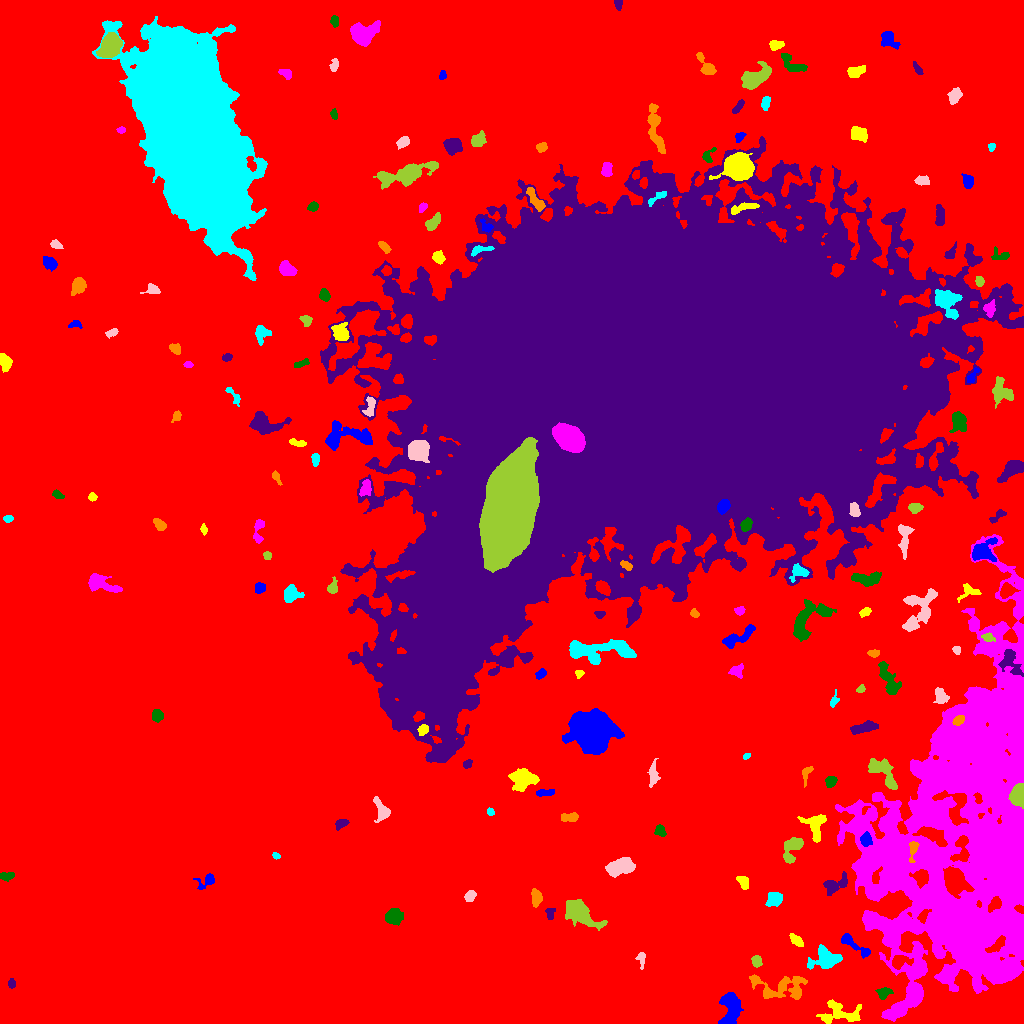

The table this chart was drawn from, first rows:
ID, X, Y, A, B, theta, total_flux, mu_max, mu_median, mu_mean, R_fwhm, R_e, R10, R90, x_start, x_end, y_start, y_end, area, greylevel
0, 518.3, 511.6, 309.2, 299, -1.018, 3813313, 21.0, 5.0, 5.134, 128.9, 250.8, 98.23, 394.7, 0, 1023, 0, 1023, 742721, 5.134
1, 730.4, 16.59, 8.796, 4.3, 1.531, 3031, 17.0, 5.0, 5.99, 5.441, 6.699, 2.394, 10.73, 718, 743, 0, 31, 506, 15.99
2, 838.9, 10.14, 11.13, 5.776, -0.02347, 1676, 8.0, 3.0, 3.42, 8.156, 7.159, 2.764, 11.13, 816, 861, 0, 24, 490, 14.42
3, 914.3, 29.31, 4.576, 3.094, 1.435, 1831, 15.0, 7.0, 7.152, 6.333, 4.918, 2.034, 7.506, 908, 922, 19, 39, 256, 22.15
4, 883.5, 30.91, 3.093, 2.222, 0.6353, 307.0, 6.0, 2.0, 2.177, 4.184, 3.192, 1.262, 5.046, 875, 893, 24, 36, 141, 15.18
5, 11.61, 39.77, 2.092, 1.731, -1.549, 184.0, 6.0, 3.0, 2.667, 3.338, 2.394, 0.9772, 3.868, 8, 15, 35, 45, 69, 13.67
6, 778.6, 36.45, 16.77, 6.433, -0.08941, 1903, 8.0, 2.5, 2.774, 7.527, 8.176, 2.985, 12.93, 749, 807, 24, 49, 686, 12.77
7, 825.3, 64.64, 6.964, 5.066, 0.08747, 1999, 10.0, 4.0, 4.327, 7.464, 6.358, 2.523, 10.37, 807, 842, 54, 79, 462, 14.33
8, 641.1, 65.6, 3.68, 1.898, 1.509, 165.0, 4.0, 1.0, 1.602, 3.827, 2.821, 1.128, 4.72, 635, 645, 54, 71, 103, 12.6
9, 756.6, 62.2, 2.855, 2.225, -1.399, 277.0, 5.0, 2.0, 2.495, 4.146, 3.192, 1.262, 4.951, 751, 762, 56, 68, 111, 14.5
10, 899.1, 61.73, 4.696, 2.869, 0.2003, 749.0, 9.0, 3.0, 3.516, 4.549, 4.029, 1.596, 6.676, 892, 913, 54, 68, 213, 21.52
11, 854.4, 78.17, 10.45, 2.388, -0.5933, 791.0, 7.0, 3.0, 3.151, 5.698, 5.078, 1.954, 7.838, 841, 870, 65, 90, 251, 16.15
12, 796.3, 83.1, 4.286, 1.981, -0.7285, 352.0, 6.0, 3.0, 2.667, 4.886, 3.742, 1.493, 5.614, 789, 803, 77, 90, 132, 14.67
13, 957.8, 99.45, 8.683, 6.479, 0.09792, 5929, 16.0, 6.0, 6.632, 9.591, 8.686, 3.478, 14.43, 939, 979, 88, 119, 894, 30.63
14, 393.7, 107, 4.329, 3.677, 0.09428, 1490, 11.0, 6.0, 5.82, 6.433, 5.171, 2.111, 7.959, 385, 403, 98, 115, 256, 14.82
15, 550.1, 109.7, 3.064, 2.01, 1.506, 229.0, 5.0, 2.0, 2.411, 3.523, 2.985, 1.128, 4.687, 545, 555, 104, 115, 95, 13.41
16, 536.1, 126, 3.967, 2.21, -1.482, 744.0, 11.0, 4.0, 4.482, 4.406, 3.742, 1.493, 5.89, 531, 542, 116, 135, 166, 15.48
17, 774.7, 124.2, 3.871, 3.169, 0.5231, 688.0, 8.0, 3.0, 3.308, 5.293, 4.334, 1.693, 6.91, 765, 782, 117, 131, 208, 14.31
18, 470.5, 128, 2.719, 2.004, 0.7777, 503.0, 13.0, 4.0, 4.451, 3.141, 2.932, 1.128, 4.72, 464, 476, 122, 133, 113, 15.45
19, 579, 112.1, 8.988, 4.162, -0.6425, 2672, 14.0, 3.0, 4.215, 6.84, 6.482, 2.585, 10.94, 565, 607, 93, 124, 634, 15.21
20, 995.2, 119.8, 3.711, 2.413, 0.9029, 694.0, 11.0, 4.0, 4.506, 4.068, 3.568, 1.382, 5.836, 988, 1001, 111, 127, 154, 30.51
21, 208, 143.4, 4.274, 2.75, 0.4117, 379.0, 9.0, 1.0, 2.269, 3.09, 3.241, 1.128, 5.642, 193, 214, 134, 150, 167, 13.27
22, 743.4, 141, 3.568, 2.198, -1.041, 325.0, 5.0, 3.0, 2.444, 4.618, 3.523, 1.493, 5.352, 736, 748, 134, 147, 133, 13.44
23, 894.1, 146.1, 4.375, 4.197, -0.2472, 6520, 48.0, 13.0, 16.1, 6.024, 5.441, 2.111, 8.885, 883, 905, 136, 159, 405, 36.1
24, 6.952, 147.5, 3.615, 1.796, 0.12, 209.0, 4.0, 2.0, 1.85, 4.618, 3.141, 1.262, 4.983, 0, 14, 142, 151, 113, 12.85
25, 835.3, 139, 7.292, 3.664, 0.4784, 966.0, 7.0, 3.0, 3.413, 6.333, 5.441, 2.111, 8.311, 823, 847, 128, 152, 283, 16.41
26, 912.9, 174.8, 5.15, 1.868, 1.407, 387.0, 8.0, 2.0, 2.825, 3.7, 3.29, 1.128, 5.412, 909, 919, 161, 182, 137, 25.82
27, 276, 167.7, 1.935, 1.422, -0.5198, 135.0, 7.0, 3.0, 2.7, 2.111, 2.111, 0.5642, 3.338, 272, 280, 164, 171, 50, 13.7
28, 622.6, 157.1, 6.348, 3.732, 0.3065, 2313, 15.0, 4.0, 5.573, 5.836, 5.614, 2.185, 9.641, 605, 635, 146, 166, 415, 15.57
29, 791.9, 175.1, 7.355, 4.18, 1.115, 1247, 8.0, 4.0, 3.802, 7.421, 5.781, 2.326, 8.974, 783, 803, 160, 186, 328, 14.8
30, 719.1, 174.8, 3.029, 1.825, 0.7423, 215.0, 6.0, 2.0, 2.108, 3.338, 2.821, 1.128, 4.72, 712, 724, 169, 180, 102, 13.11
31, 865.9, 184.2, 3.244, 2.594, 1.44, 437.0, 6.0, 3.0, 3.056, 5.015, 3.613, 1.493, 5.754, 860, 872, 177, 192, 143, 26.06
32, 815.2, 198, 6.829, 4.825, -1.424, 1146, 7.0, 3.0, 3.237, 6.84, 5.726, 2.257, 9.045, 797, 826, 181, 209, 354, 15.24
33, 966, 201.1, 92.18, 41.35, 1.412, 312736, 38.0, 8.0, 9.022, 19.72, 58.06, 21.26, 91.99, 835, 1023, 2, 489, 34665, 18.02
34, 660, 192.7, 2.992, 2.314, -1.007, 423.0, 7.0, 4.0, 3.743, 4.334, 3.338, 1.382, 5.14, 654, 666, 187, 199, 113, 13.74
35, 341.1, 199.9, 3.428, 1.992, 0.4292, 465.0, 9.0, 4.0, 4.152, 4.029, 3.29, 1.262, 5.14, 335, 349, 193, 204, 112, 14.15
36, 570.1, 206, 4.663, 2.256, 0.07204, 356.0, 5.0, 2.0, 2.455, 4.618, 3.909, 1.493, 5.917, 561, 578, 202, 211, 145, 12.46
37, 490.2, 211.3, 1.907, 1.587, -1.211, 161.0, 6.0, 3.0, 2.927, 3.29, 2.257, 0.7979, 3.432, 487, 494, 208, 216, 55, 13.93
38, 381.8, 212.9, 5.432, 2.667, -1.137, 932.0, 13.0, 3.0, 3.932, 3.949, 3.989, 1.493, 6.887, 373, 390, 201, 227, 237, 14.93
39, 1018, 229.1, 5.071, 3.265, 1.416, 3407, 24.0, 11.0, 11.75, 6.531, 5.078, 2.111, 7.939, 1008, 1023, 215, 240, 290, 37.75
40, 440.3, 224.8, 2.221, 1.455, -0.2113, 187.0, 7.0, 3.0, 3.528, 2.821, 2.257, 0.7979, 3.568, 436, 445, 222, 228, 53, 13.53
41, 546.2, 230.9, 4.578, 1.591, 0.08712, 284.0, 7.0, 2.0, 2.347, 2.646, 3.338, 1.262, 5.202, 536, 554, 227, 234, 121, 15.35
42, 522.9, 244.9, 5.445, 4.593, 0.1596, 3522, 23.0, 6.0, 7.758, 5.917, 5.944, 2.257, 9.901, 508, 539, 232, 255, 454, 17.76
43, 936, 242.3, 5.977, 2.231, 0.644, 502.0, 5.0, 3.0, 3.006, 5.809, 4.37, 1.784, 6.604, 928, 946, 234, 249, 167, 25.01
44, 830.5, 241.6, 2.608, 2.241, 1.025, 344.0, 7.0, 3.0, 2.915, 3.785, 3.038, 1.128, 4.886, 825, 837, 236, 247, 118, 14.92
45, 467.4, 259.4, 2.482, 1.758, 0.6603, 251.0, 6.0, 3.0, 3.347, 3.989, 2.706, 1.128, 4.068, 463, 472, 255, 264, 75, 13.35
46, 805.8, 249.2, 4.94, 2.034, 1.343, 323.0, 5.0, 3.0, 2.737, 4.478, 3.385, 1.382, 5.293, 802, 813, 236, 257, 118, 14.74
47, 746.5, 267.3, 1.864, 1.252, 0.4814, 71.0, 3.0, 1.0, 1.578, 2.585, 1.871, 0.7979, 3.09, 743, 750, 264, 270, 45, 12.58
48, 653.6, 251.1, 6.431, 1.504, 1.511, 211.0, 4.0, 1.0, 1.116, 3.989, 3.338, 1.262, 5.781, 647, 660, 236, 265, 189, 12.12
49, 883.4, 252.1, 9.48, 4.377, -0.874, 2225, 16.0, 5.0, 4.989, 4.853, 6.433, 2.257, 10.36, 868, 897, 234, 265, 446, 15.99
50, 896.9, 282.3, 7.615, 2.784, -0.2235, 407.0, 4.0, 2.0, 2.015, 6.84, 4.754, 1.871, 7.114, 884, 911, 273, 290, 202, 12.01
51, 593.1, 290.9, 10.03, 8.834, 0.0328, 23610, 49.0, 9.0, 13.42, 9.707, 10.82, 4.107, 19.66, 562, 624, 269, 315, 1759, 22.42
52, 423.1, 293.5, 2.879, 2.089, 1.013, 362.0, 8.0, 3.0, 3.481, 3.909, 3.09, 1.128, 4.886, 417, 428, 288, 299, 104, 22.48
53, 1021, 296.1, 2.46, 1.676, 1.3, 201.0, 6.0, 3.0, 2.68, 3.478, 2.459, 0.9772, 3.868, 1016, 1023, 290, 302, 75, 22.68
54, 157, 307.6, 2.784, 2.636, -1.315, 442.0, 7.0, 3.0, 3.348, 4.297, 3.432, 1.382, 5.528, 152, 163, 301, 314, 132, 14.35
55, 864.6, 295.8, 6.932, 2.265, 0.2044, 626.0, 7.0, 2.0, 2.484, 4.222, 4.853, 1.784, 7.485, 850, 878, 289, 303, 252, 14.48
56, 958.8, 303.2, 2.886, 1.912, 0.5532, 439.0, 11.0, 4.0, 4.181, 3.385, 2.985, 1.128, 4.754, 952, 964, 298, 308, 105, 33.18
57, 833.5, 322, 3.671, 1.613, 1.261, 228.0, 8.0, 2.0, 2.562, 2.764, 2.646, 0.9772, 4.442, 830, 839, 316, 334, 89, 14.56
58, 941, 326.6, 4.142, 3.13, -1.207, 475.0, 6.0, 3.0, 2.639, 5.382, 4.37, 1.693, 6.676, 933, 949, 320, 336, 180, 16.64
59, 861, 334.5, 2.27, 1.738, 0.6065, 180.0, 6.0, 3.0, 2.903, 3.432, 2.459, 0.7979, 3.785, 856, 865, 331, 339, 62, 13.9
... 136 more rows
